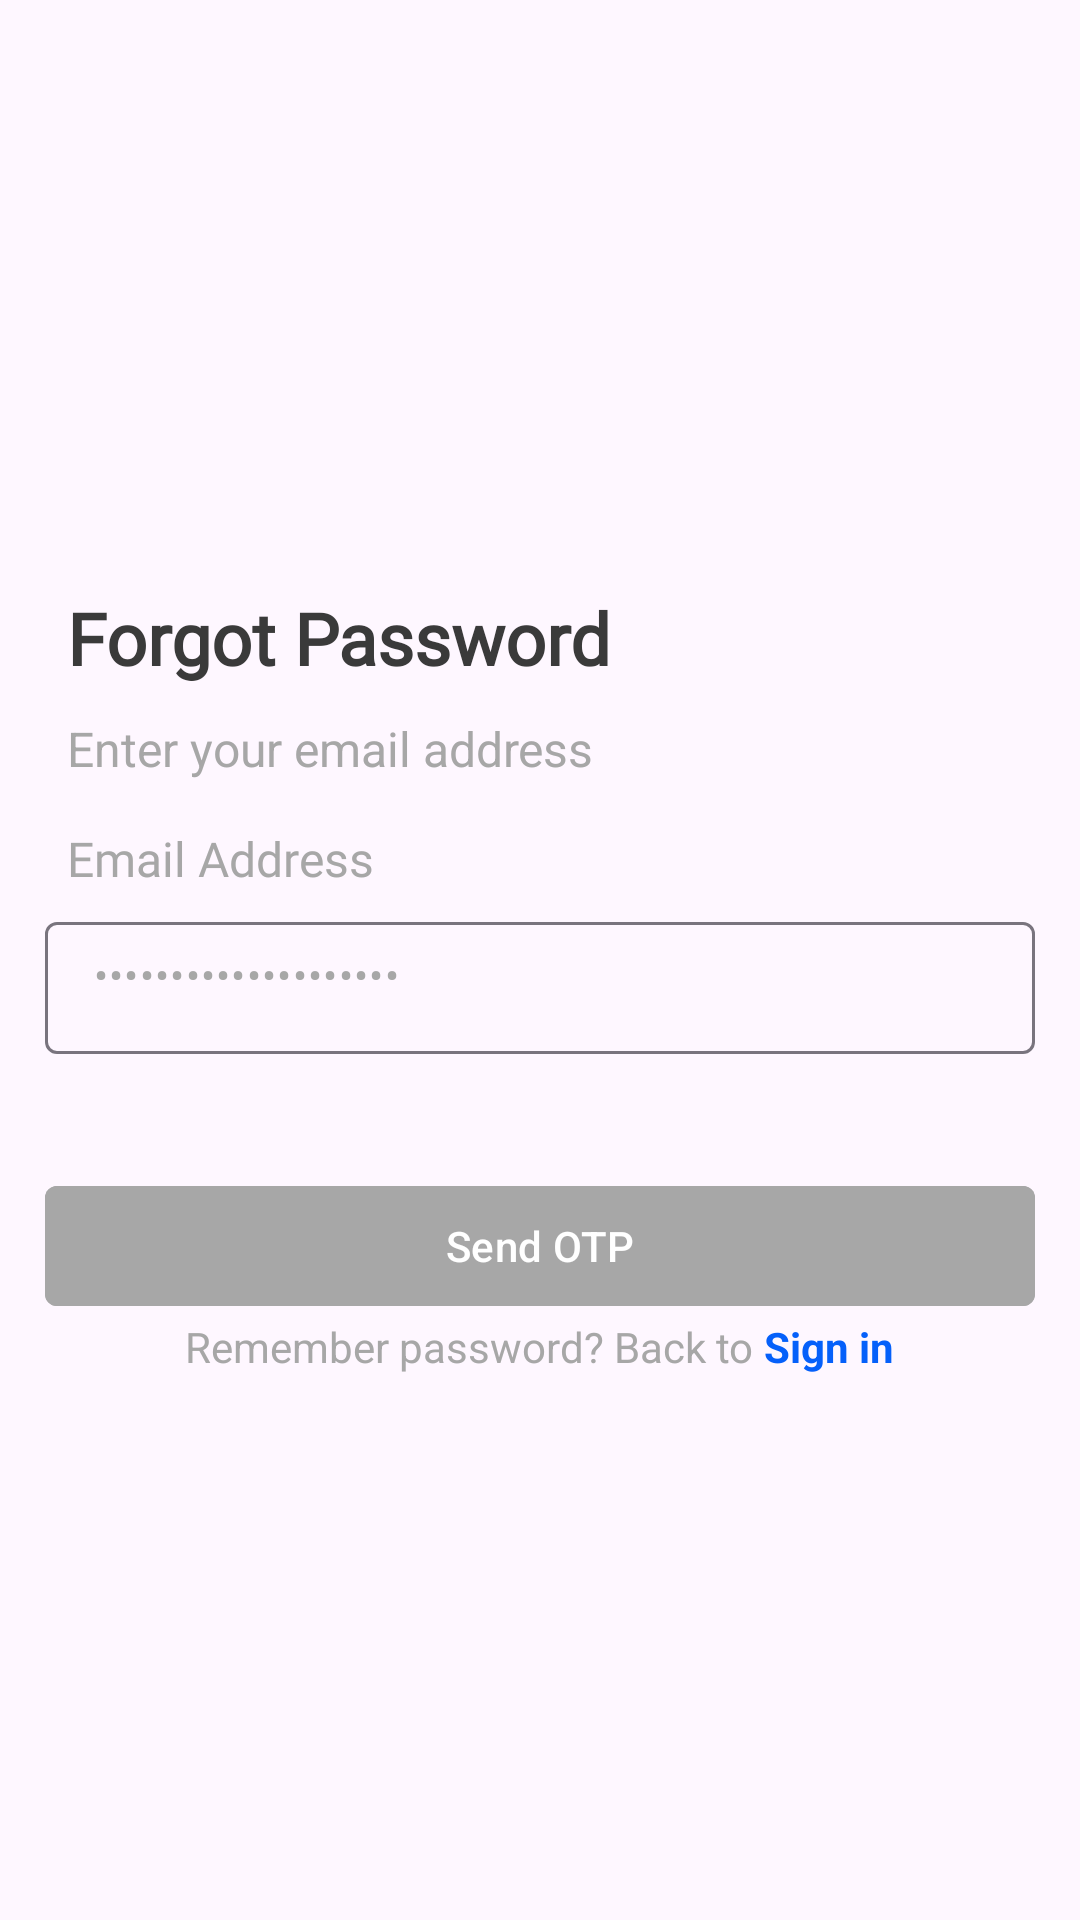

Write the Android layout XML for this screen, with the resource values it uses.
<!-- AndroidManifest.xml: application theme Theme.Profi24 -->
<!-- res/layout/activity_forgot_password.xml -->
<?xml version="1.0" encoding="utf-8"?>
<LinearLayout xmlns:android="http://schemas.android.com/apk/res/android"
    xmlns:app="http://schemas.android.com/apk/res-auto"
    xmlns:tools="http://schemas.android.com/tools"
    android:layout_width="match_parent"
    android:layout_height="match_parent"
    android:orientation="vertical"
    android:gravity="center"
    tools:context=".ui.ForgotPasswordActivity">

    <TextView
        android:id="@+id/forgottextView3"
        android:layout_width="match_parent"
        android:layout_height="wrap_content"
        android:fontFamily="@font/roboto"
        android:layout_marginLeft="15dp"
        android:layout_marginTop="15dp"
        android:text="Forgot Password"
        android:textSize="24sp"
        android:textColor="@color/gray"
        android:textStyle="bold" />

    <TextView
        android:id="@+id/forgottextView6"
        android:layout_width="match_parent"
        android:layout_height="wrap_content"
        android:textColor="@color/gray2"
        android:textSize="16sp"
        android:layout_marginBottom="15dp"
        android:layout_marginLeft="15dp"
        android:layout_marginTop="10dp"
        android:text="Enter your email address" />
    <TextView
        android:id="@+id/forgottextView7"
        android:layout_width="match_parent"
        android:layout_height="wrap_content"
        android:layout_marginLeft="15dp"
        android:fontFamily="@font/roboto"
        android:text="Email Address"
        android:textSize="16sp"
        android:textColor="@color/gray2" />

    <com.google.android.material.textfield.TextInputLayout
        android:id="@+id/forgotEmailAddress"

        android:layout_width="match_parent"
        android:layout_height="wrap_content"
        android:layout_marginTop="5dp"
        android:layout_marginLeft="15dp"
        android:layout_marginRight="15dp"
        android:layout_marginBottom="10dp"
        >

        <com.google.android.material.textfield.TextInputEditText
            android:id="@+id/forgotEmailAddressField"
            android:layout_width="match_parent"
            android:layout_height="44dp"
            android:textSize="14sp"
            android:paddingTop="10dp"
            android:inputType="textPassword"
            android:textColor="@color/gray2"
            android:fontFamily="@font/roboto"
            android:text="smol-profi@yandex.ru"
            />
    </com.google.android.material.textfield.TextInputLayout>

    <com.google.android.material.button.MaterialButton
        android:id="@+id/button_forgot"
        android:layout_width="match_parent"
        android:layout_height="wrap_content"
        android:layout_marginRight="15dp"
        android:layout_marginLeft="15dp"
        android:layout_marginTop="30dp"
        app:cornerRadius="4dp"
        android:backgroundTint="@color/gray2"
        android:text="Send OTP" />

    <LinearLayout
        android:layout_width="match_parent"
        android:layout_height="wrap_content"
        android:gravity="center"
        android:orientation="horizontal">

        <TextView
            android:id="@+id/forgottextView16"
            android:layout_width="wrap_content"
            android:layout_height="wrap_content"
            android:textSize="14sp"
            android:textColor="@color/gray2"
            android:text="Remember password? Back to " />

        <TextView
            android:onClick="signin2"
            android:id="@+id/forgottextView17"
            android:layout_width="wrap_content"
            android:layout_height="wrap_content"
            android:textSize="14sp"
            android:textColor="@color/blue"
            android:textStyle="bold"
            android:text="Sign in" />
    </LinearLayout>

</LinearLayout>
<!-- resources referenced by this layout -->
<resources>
  <color name="blue">#0560FA</color>
  <color name="gray">#3A3A3A</color>
  <color name="gray2">#A7A7A7</color>
  <style name="Theme.Profi24" parent="Base.Theme.Profi24" />
  <style name="Base.Theme.Profi24" parent="Theme.Material3.DayNight.NoActionBar">
          
          
      </style>
</resources>
